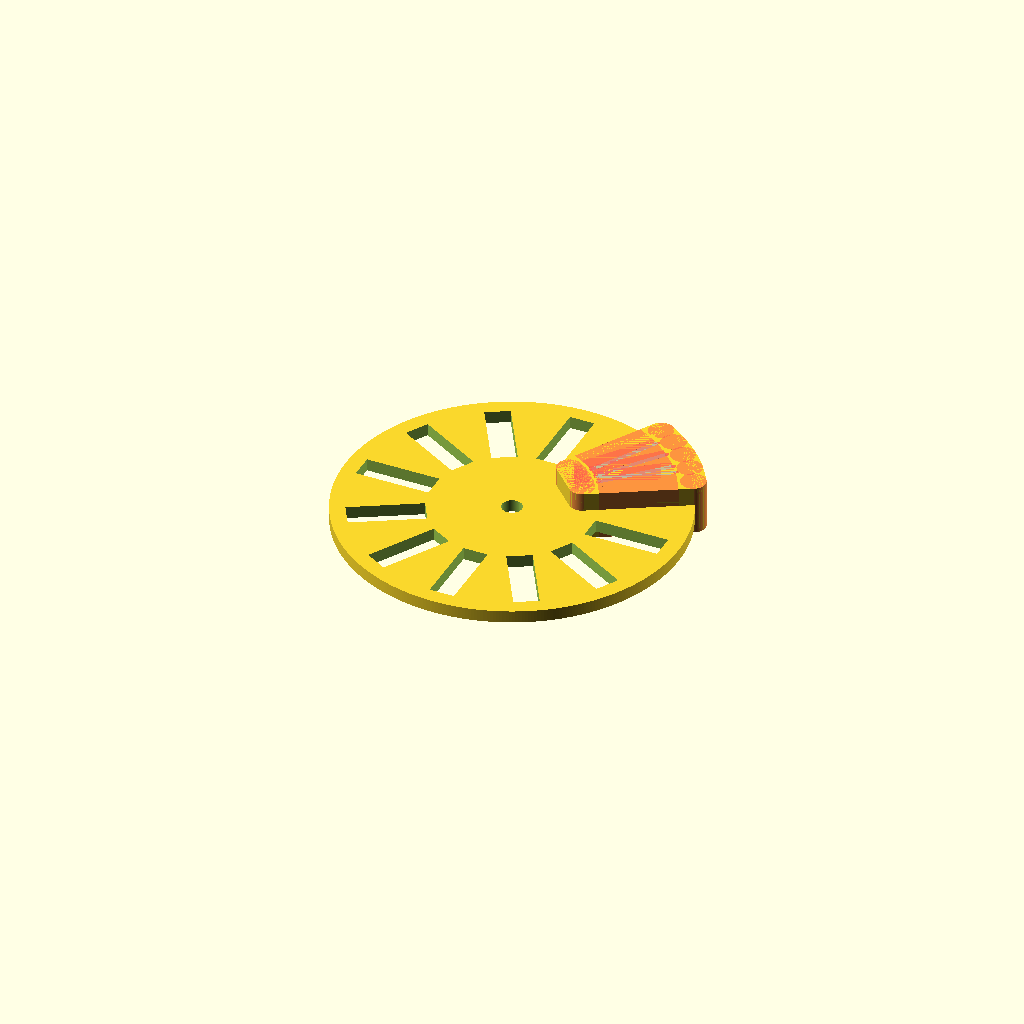
Cell 1 — every parameter at its default value.
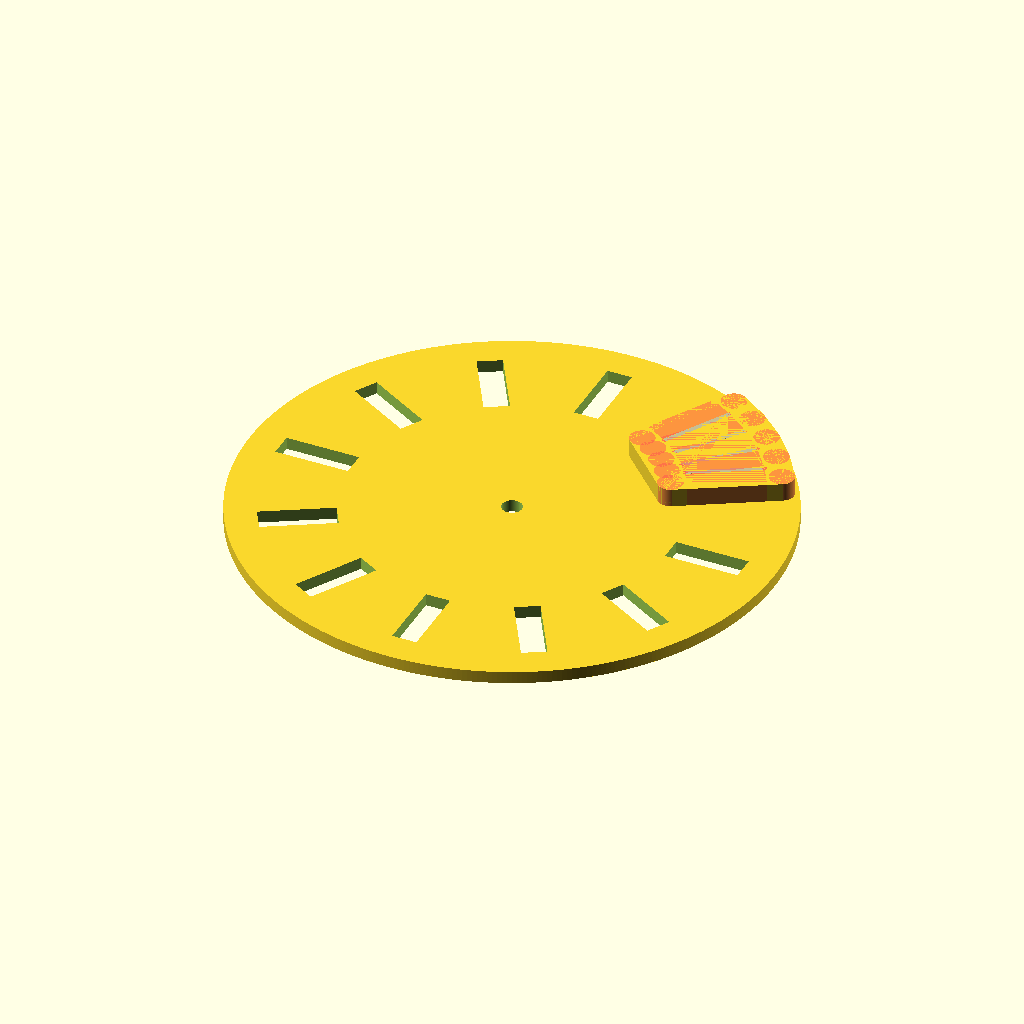
Cell 2: in_to_mm = 50.8 (everything else at default).
All cells are drawn from one camera (rotation 55°, 0°, 25°, orthographic, colour scheme Cornfield), so only the parameter changes between them.
OpenSCAD source file myStuff/generator/Gen7_v2_12.scad:
include <MCAD/bearing.scad>

// ---------------------------
// Constants
// ---------------------------
$fa = 1;
$fs = 0.4;
in_to_mm = 25.4;
gap = 1.25; //1/32 * in_to_mm;
nut_gap = 7;//3/4 * in_to_mm;
eps = .15;

bearingModel = 608; //608
bearing_w = bearingWidth(bearingModel);
bearing_or = bearingOuterDiameter(bearingModel)/2;
bearing_ir = bearingInnerDiameter(bearingModel)/2;


// ---------------------------
// Variables
// ---------------------------
num_holes=12;
sectors = num_holes;
sector_degrees = 360 / sectors;

mag1_hole_d = (4/8 * in_to_mm);
mag1_hole_r = (mag1_hole_d/2);
mag1_w = 5;//1/4 * in_to_mm;

mag2_hole_d = (2/8 * in_to_mm);
mag2_hole_r = (mag2_hole_d/2);
mag2_w = 1/4 * in_to_mm;

mag3_hole_d = (1/8 * in_to_mm);
mag3_hole_r = (mag3_hole_d/2);
mag3_w = 1/4 * in_to_mm;

mag_space_1 = 4;
mag_space_2 = 4;

cir = num_holes*2*5;//num_holes*2*(mag1_hole_d-mag_space_2/2);
temp_r = cir/(3.14159*2);
min_r = bearing_or + mag1_hole_d + mag2_hole_d;// + mag_space_2+3;
central_r3 = max(temp_r, min_r);
central_r2 = central_r3 + mag3_hole_r + mag_space_2 + mag2_hole_r;
central_r = central_r2 + mag2_hole_r + mag_space_1 + mag1_hole_r;
disk_r = central_r+2;

coil_cap_w = .6;
coil_w = bearing_w-1;//5;//(1/8 * in_to_mm = 3.175);
coil_hole_r = mag1_hole_r*3;
coil_hole_d = coil_hole_r*2;
coil_holder_r = mag1_hole_r;
coil_holder_bolt_r = 2;
coil_holder_top_insert_h = 1;
coil_holder_inner_shell_t = 2;
coil_holder_center_cyl_t = 1.5;
coil_center_hole_r = bearing_or+eps; //7

coil_holder_hull_r = 1;
wire_size = 2.5;//mag1_hole_r-5;
coil_holder_out_r1 = central_r3-wire_size;//-mag2_hole_r;
coil_holder_out_x1 = coil_holder_out_r1-coil_holder_hull_r/num_holes;
coil_holder_out_y1 = wire_size-coil_holder_hull_r;
coil_holder_out_r2 = central_r+mag1_hole_d+mag_space_1;
coil_holder_out_x2 = coil_holder_out_r2;
coil_holder_out_y2 = wire_size-coil_holder_hull_r;

coil_holder_in_x1 = coil_holder_out_r1+wire_size*2+coil_holder_hull_r/2;
coil_holder_in_y1 = wire_size+coil_holder_hull_r;
coil_holder_in_x2 = coil_holder_out_r2-wire_size-coil_holder_hull_r*2;
coil_holder_in_y2 = wire_size+coil_holder_hull_r;
coil_holder_in_len = coil_holder_in_x2 - coil_holder_in_x1 + coil_holder_hull_r*2;
echo(str("coil_holder_in_len:", coil_holder_in_len));

base_d = 170;
base_r = base_d/2;  //central_r + coil_hole_d;
base_w = 3; //bearing_w/1.75
base_l = 70; //3.5 * in_to_mm; 66.4
base_lc = nut_gap + gap + mag2_w + gap + coil_w +gap + mag1_w + gap + coil_w + gap + mag1_w + gap + coil_w + gap + mag2_w + gap + nut_gap;
base_side_h = 15;
alignment_bolt_r = 3.9/2;

axel_h = gap+coil_w+gap;
axel_ir = bearing_ir+.1;
axel_or = coil_center_hole_r-1;

echo(str("sector_degrees:", sector_degrees));
echo(str("coil_w:", coil_w));
echo(str("bearing_w:", bearing_w));
echo(str("mag1_w:", mag1_w));
echo(str("mag1_hole_r:", mag1_hole_r));
echo(str("disk_r:", disk_r));

render_mode = "JOE"; //"FULL", "PRINT", "TEST";
print_mode = "MAG1"; //"MAG1","COIL","HOLDERS","BASE";

//%translate([0,0,10])coilDisk(diskNum=1, bearing=true);
barMagDisk();
//printCoilHolderTopAndBot();

//square([30,10], center=true);
bar_mag_length = 30;
bar_mag_width = 10;
bar_mag_depth = 5;

border = mag1_hole_r;
mag1_disk_r = central_r + border+10;//16.5;
coil_wire_w = 10;
coil_inner_r = 1;

barMagCoilHolderOuterHull();
barMagCoilHolderInnerHull();
barMagCoilHolderInnerHull();

//%rotate([0,0,0])translate([0,0,15])barMagDisk();
//%coilHoldersVisual();

// Disk
module barMagDisk(w=mag1_w) {
    difference() {
        cylinder(h=w,r=mag1_disk_r,center=true);
        //remove holes for outer magnets
        barMagHoles(mag1_disk_r, border);
        //remove hole for main axel
        cylinder(h=w*2,r=axel_ir,center=true);
    }
}

module barMagHole(r,b,x=30,y=10,z=20) {
    translate([r-(x/2)-b,0,0])cube([x, y, z], center=true);
}

module barMagHoles(r,b,x=30,y=10,z=20) {
    sectors = num_holes;
    sector_degrees = 360 / sectors;
    for(sector = [1 : sectors]) {
        angle = sector_degrees * sector;
        rotate([0,0,angle])barMagHole(r,b,x,y,z);
    }    
}

module barMagCoilHolderOuterHull() {
    echo(str("mag1_disk_r:", mag1_disk_r));
    hull() {
        barMagCoilOutlines(mag1_disk_r, border);
    }
}

module barMagCoilOut(r,b,x=30,y=coil_wire_w,z=20) {
    offset = x/2 + y/2+coil_inner_r;
    translate([r-(x/2)-b,0,0]){
        #translate([offset,0,0])cylinder(h=z,r=y/2,center=true);
        #cube([x, y, z], center=true);
        #translate([-offset,0,0])cylinder(h=z,r=y/2,center=true);
    }
}

module barMagCoilOutlines(r,b,x=30,y=coil_wire_w,z=20) {
    sectors = num_holes;
    sector_degrees = 360 / sectors;
    for(sector = [1 : 0.25 : 2]) {
        angle = sector_degrees * sector;
        rotate([0,0,angle])barMagCoilOut(r,b,x,y,z);
    }    
}


module barMagCoilHolderInnerHull() {
    hull() {
        barMagCoilInlines(mag1_disk_r, border);
    }
}

module barMagCoilIn(r,b,sector,x=30,y=coil_wire_w,z=20) {
    x_off = x/2;
    y_off = y/2 + coil_inner_r;
    echo(str("sector:", sector));
    if (sector == 1) {
        translate([r-(x/2)-b,0,0]){
            #translate([x_off,y_off,0])cylinder(h=z,r=coil_inner_r,center=true);
            %translate([0,y_off,0])cube([x, coil_inner_r*2, z], center=true);
            #translate([-x_off,y_off,0])cylinder(h=z,r=coil_inner_r,center=true);
        }
    } else if (sector > 1.25) {
        translate([r-(x/2)-b,0,0]){
            #translate([x_off,-y_off,0])cylinder(h=z,r=coil_inner_r,center=true);
            %translate([0,-y_off,0])cube([x, coil_inner_r*2, z], center=true);
            #translate([-x_off,-y_off,0])cylinder(h=z,r=coil_inner_r,center=true);
        }
    }
}

module barMagCoilInlines(r,b,x=30,y=coil_wire_w,z=20) {
    sectors = num_holes;
    sector_degrees = 360 / sectors;
    for(sector = [1 : 0.25 : 2]) {
        angle = sector_degrees * sector;
        rotate([0,0,angle])barMagCoilIn(r,b,sector,x,y,z);
    }    
}



// Main rendering code
if (render_mode=="FULL") {
    renderFull();
} else if (render_mode=="PRINT") {
    renderPrint();
} else if (render_mode=="TEST") {
    renderTest();
}

module renderFull() {
    rotate([-90,0,90]) {
        // Coil Disk
        coilDisk(diskNum=1, bearing=true);
        // Base
        //base();
        // Rotating Magnet Disks
        z_offset = (mag1_w + bearing_w)/2;
        inv_num_holes = 1/num_holes;
        tmp_t = inv_num_holes*2; //0=blue, 1=white, 2=yellow, 3=green
        // For animate use: fps=1, steps=12
        rotate([0,0,(-sector_degrees/(num_holes/2))*$t*num_holes]) {
            translate([0,0,z_offset])
            %barMagDisk();
            translate([0,0,-z_offset])
            %barMagDisk();
        }

        // Coil Holders - Yellow
        tr1=1;//3/num_holes;//0.0;//0.125;
        color("yellow", 1.0) {
            rotate([0,0,(-sector_degrees/2)*tr1]) {
                translate([0,0,-coil_w/2])coilHoldersVisual();
            }
        }
//    tr2=0.5;
//    color( "white", 1.0 ) {
//        rotate([0,0,(-sector_degrees/2)*tr2]) {
//            coilHoldersVisual();
//        }
//    }
//    tr3=1.5;
//    color( "green", 1.0 ) {
//        rotate([0,0,(-sector_degrees/2)*tr3]) {
//            coilHoldersVisual();        
//        }
//    }
//    tr4=2;
//    color( "blue", 1.0 ) {
//        rotate([0,0,(-sector_degrees/2)*tr4]) {    
//            coilHoldersVisual();    
//        }
//    } 
    }
}

module renderPrint() {
    if (print_mode=="MAG1") {
        // Magnet Disk1
        mag1Disk();
    } else if (print_mode=="COIL") {
        // COIL Disk
        if (num_holes==12) {
            coilDisk(diskNum=3);
        } else {
            coilDisk();
        }
    } else if (print_mode=="HOLDERS") {
        // Wire coil holders
        printCoilHolderTopAndBot();
    } else if (print_mode=="BASE") {
        // Base
        basePrint();
    }
}

// ---------------------------------------
// Stationary Coil Disk Modules
// ---------------------------------------

// Stationary Disk with trapezoid coils
module coilDisk(w=coil_w, diskNum=1, wires=true, bearing=false) {
    x = base_d-1.5;
    y = x;
    small_hole_r = 1;
    small_hole_or = central_r+mag1_hole_d+coil_hole_r-5;
    // Disk
    difference() {
        //main structure
        //cube([x, y, w], center=true);
        cylinder(h=w,r=base_d/2,center=true);
        //remove trapezoids for coils
        rotate([0,0,(-sector_degrees/2)*diskNum]) {
            translate([0,0,-w])coilHoldersOutline(w=w*2,offset_r=eps);
        }
        // remove center hole for bearing
        cylinder(h=w*2,r=coil_center_hole_r,center=true);
        // remove holes for wires
        if (wires == true) {
            //wireChannelsStraight();
            structureHoles(w=w,radius=small_hole_or, hole_r=small_hole_r);
        }
        alignmentBoltHoles(w=w);
    }
    if (bearing == true) {
        translate([0, 0, -bearing_w/2])
        bearing(model=bearingModel, outline=false);
    }
}

//alignment_bolt_r
module alignmentBoltHoles(w=coil_w, r=alignment_bolt_r, i=10) {
    translate([base_r-i,base_r-i,0])cylinder(h=w*2,r=r,center=true);
    translate([-base_r+i,base_r-i,0])cylinder(h=w*2,r=r,center=true);
    translate([base_r-i,-base_r+i,0])cylinder(h=w*2,r=r,center=true);
    translate([-base_r+i,-base_r+i,0])cylinder(h=w*2,r=r,center=true);
}

module wireChannelsStraight() {
    radius = central_r+mag1_hole_d;
    sectors = num_holes/2;
    degrees = 360 / sectors;
    cyl_h = radius*(12/num_holes)-2;
    
    for(sector = [1 : sectors]) {
        angle = degrees * sector;
        x_pos = radius * sin(angle);
        y_pos = radius * cos(angle);
        x_off = (coil_hole_r) * cos(angle);
        y_off = (coil_hole_r) * sin(angle);
        cross_angle_1 = degrees/2-(angle+90);
        cross_angle_2 = degrees/2-(angle+degrees-90);
        rotate([0,0,degrees/2]) {
            translate([x_pos+y_off,y_pos+x_off,coil_w/2]){
                rotate([90,0,cross_angle_1])cylinder(h=cyl_h,r=coil_w/4,center=false);
            }
        }
        rotate([0,0,degrees/2]) {
            translate([x_pos+y_off,y_pos+x_off,coil_w/2]){
                rotate([90,0,cross_angle_2])cylinder(h=cyl_h,r=coil_w/4,center=false);
            }
        }
    }    
}

// ---------------------------------------
// Rotating Magnet Disk Modules
// ---------------------------------------

// Rotating Disk with magnets #1
module mag1Disk(w=mag1_w) {
    border = mag1_hole_r*1.5;
    mag1_disk_r = central_r + border;
    
    // Disk
    difference() {
        cylinder(h=w,r=mag1_disk_r,center=true);
        //remove holes for outer magnets
        holes(w*2, mag1_hole_r+eps);
        //remove holes for center magnets
        holes(w*2, mag2_hole_r+eps, radius=central_r2);
        //remove holes for inner magnets
        holes(w*2, mag3_hole_r+eps, radius=central_r3);
        //remove hole for main axel
        cylinder(h=w*2,r=axel_ir,center=true);
    }
}


// Rotating Disk with magnets #1
module mag1Disk_old(w=mag1_w) {
    border = mag1_hole_r*1.5;
    mag1_disk_r = central_r + border;
    
    // Disk
    difference() {
        cylinder(h=w,r=mag1_disk_r,center=true);
        //remove holes for outer magnets
        holes(w*2, mag1_hole_r+eps);
        //remove holes for center magnets
        holes(w*2, mag2_hole_r+eps, radius=central_r2);
        //remove holes for inner magnets
        holes(w*2, mag3_hole_r+eps, radius=central_r3);
        //remove hole for main axel
        cylinder(h=w*2,r=axel_ir,center=true);
    }
}


// ---------------------------------------
// Coil Holder Modules
// ---------------------------------------

module printCoilHolderTopAndBot() { 
    centerCoilHolder() {
        coilHolderBottom();
    }    
    translate([0,-coil_holder_center_r-2,0])rotate([0,0,180]){
        centerCoilHolder() {
            coilHolderTop();
        }    
    }
}

module centerCoilHolder() { 
    angle = 90-(sector_degrees/2);
    radius = coil_holder_center_r;
    x_pos = radius * sin(angle);
    y_pos = radius * cos(angle);

    translate([-x_pos,-y_pos,0]) children(); 
}

module coilHolderBottom() {
    h=coil_w-coil_cap_w;
    difference() {
        union() {
            coilHolderCap(holes=true);
            innerCoilHolderShell(h=h);
            coilHolderCenterCylinder(h=h);
        }
        coilHolderCenterBoltHole();
    }
}

module innerCoilHolderShell(h=coil_w) {
    linear_extrude(height=h, slices=10) {
        difference() {
            innerCoilHolder2d();
            offset(r=-coil_holder_inner_shell_t) {
                innerCoilHolder2d();
            }
        }
    }
}

module coilHolderTop() {
    difference() {
        union() {
            coilHolderCap();
            coilHolderTopInsert();
        }
        coilHolderCenterCylinder(t=coil_holder_center_cyl_t+eps,z=coil_cap_w);
        coilHolderCenterBoltHole();
    }
}

module coilHolderTopInsert(h=coil_holder_top_insert_h, z=coil_cap_w) {
    translate([0,0,z]) {
        linear_extrude(height=h, slices=1) {
            offset(r=-(coil_holder_inner_shell_t+eps)) {
                innerCoilHolder2d();
            }
        }
    }
}

module coilHolderCap(w=coil_cap_w, holes=false) {
    translate([0,0,w/2])outerCoilHolder(w=w, holes=holes);
}

module coilHolderCenterCylinder(h=coil_w, r=coil_holder_bolt_r, t=coil_holder_center_cyl_t, z=0) {
    rotate([0,0,(sector_degrees/2)])
        translate([coil_holder_center_r,0,z]) 
            cylinder(h=h,r=r+t);
}

module coilHolderCenterBoltHole() {
    coilHolderCenterCylinder(h=coil_w*3,t=eps,z=-coil_w);
}

// Coil Holders Visual
module coilHoldersVisual(w=coil_w) {
    for(sector = [0 : 2 : sectors]) {
        rotate([0,0,sector_degrees*sector]) { 
            outerCoilHolder(w=w);
            #translate([0,0,w/2])innerCoilHolder(w=w+2);
        }
    }    
}

module coilHoldersOutline(w=coil_w, offset_r=0) {
    for(sector = [0 : 2 : sectors]) {
        rotate([0,0,sector_degrees*sector]) { 
            outerCoilHolder(w=w,offset_r=offset_r);
        }
    }    
}

// Outer coil holder
module outerCoilHolder(w=coil_w, offset_r=0, holes=false) {
    difference() {
        linear_extrude(height=w, slices=1) {
            offset(r=offset_r) {
                outerCoilHolder2d();
            }
        }
        if (holes == true) {
            translate([coil_holder_out_x2+mag1_hole_r/1.1, 0, 0])
            cylinder(h=w*2,r=1,center=true);
            rotate([0,0,sector_degrees]) {
                translate([coil_holder_out_x2, 0, 0])
                cylinder(h=w*2,r=1,center=true);
            }
            
        }
    }
}

module outerCoilHolder2d(w=coil_w, offset_r=0) {
    hull() {
        translate([coil_holder_out_x1, -coil_holder_out_y1, 0])
        circle(r=coil_holder_hull_r);
        translate([coil_holder_out_x2, 0, 0])
        circle(r=mag1_hole_r);

        rotate([0,0,sector_degrees]) {
            translate([coil_holder_out_x1, coil_holder_out_y1, 0])
            circle(r=coil_holder_hull_r);
            translate([coil_holder_out_x2, 0, 0])
            circle(r=mag1_hole_r);
        }
    }
}


// Inner coil holder
module innerCoilHolder(w=coil_w) {
    hull() {
        translate([coil_holder_in_x1, coil_holder_in_y1, 0])
        cylinder(h=w,r=coil_holder_hull_r,center=true);
        translate([coil_holder_in_x2, coil_holder_in_y2, 0])
        cylinder(h=w,r=coil_holder_hull_r,center=true);

        rotate([0,0,sector_degrees]) {
        translate([coil_holder_in_x1, -coil_holder_in_y1, 0])
        cylinder(h=w,r=coil_holder_hull_r,center=true);
        translate([coil_holder_in_x2, -coil_holder_in_y2, 0])
        cylinder(h=w,r=coil_holder_hull_r,center=true);
        }
    }
}

// Inner coil holder 2D
module innerCoilHolder2d() {
    hull() {
        translate([coil_holder_in_x1, coil_holder_in_y1, 0])
        circle(r=coil_holder_hull_r);
        translate([coil_holder_in_x2, coil_holder_in_y2, 0])
        circle(r=coil_holder_hull_r);

        rotate([0,0,sector_degrees]) {
        translate([coil_holder_in_x1, -coil_holder_in_y1, 0])
        circle(r=coil_holder_hull_r);
        translate([coil_holder_in_x2, -coil_holder_in_y2, 0])
        circle(r=coil_holder_hull_r);
        }
    }
}

// ---------------------------------------
// Base Related Modules
// ---------------------------------------

module basePrint(base_sup_x = 19, base_sup_y = 18) {
    base_x = base_d+10;
    base_y = coil_w*1.25;
    base_yo = base_r+base_y/2-1;
    w = coil_w + eps*3;
    rotate([-90,0,90])translate([0,-base_yo,0]) {
        base(base_sup_x=base_sup_x, base_sup_y=base_sup_y);
    }
}

module base(base_sup_x = 19, base_sup_y = 18) {
    base_x = base_d+10;
    base_y = coil_w*1.25;
    base_yo = base_r+base_y/2-1;
    w = coil_w + eps*3;
    difference() {
        baseStructure(base_sup_x=base_sup_x, base_sup_y=base_sup_y);
        // Remove COIL Disk
        if (num_holes==12) {
            coilDisk(w=w, diskNum=3);
        } else {
            coilDisk(w=w);
        }
        alignmentBoltHoles(w=w*2,r=alignment_bolt_r+eps);
    }
}

module baseStructure(base_sup_x=19, base_sup_y=18) {
    base_x = base_d+10;
    base_y = coil_w*1.25;
    base_yo = base_r+base_y/2-1;
    base_z = coil_w*7;
    base_sup_xo = (base_x-base_sup_x)/2-2;
    base_sup_yo = base_yo - base_sup_y/2;
    base_sup_z = coil_w*3;
    translate([0,base_yo,0])
    cube([base_x,base_y,base_z], center=true);
    translate([base_sup_xo,base_sup_yo,0])
    cube([base_sup_x,base_sup_y,base_sup_z], center=true);
    translate([-base_sup_xo,base_sup_yo,0])
    cube([base_sup_x,base_sup_y,base_sup_z], center=true);
}

// ---------------------------------------
// Common Modules
// ---------------------------------------

module holes(w, hole_r, radius=central_r) {
    //radius = central_r;
    sectors = num_holes;
    sector_degrees = 360 / sectors;

    for(sector = [1 : sectors]) {
        angle = sector_degrees * sector;
        x_pos = radius * sin(angle);
        y_pos = radius * cos(angle);
        translate([x_pos,y_pos,0]){
            hole(w, hole_r);
        }
    }    
}

module structureHoles(w, radius, hole_r, sectors=num_holes) {
    sector_degrees = 360 / sectors;
    for(sector = [1 : 2 : sectors]) {
        angle = sector_degrees * sector;
        x_pos = radius * sin(angle);
        y_pos = radius * cos(angle);
        translate([x_pos,y_pos,0]){
            hole(w, hole_r);
        }
    }    
}

module hole(w, hole_r) {
    cylinder(h=w+2,r=hole_r,center=true);
}


// ---------------------------------------
// Test Print Module
// ---------------------------------------

module renderTest() {
    translate([0,0,coil_w/2]) {
        difference() {
            translate([0,5,0])cube([50,50,coil_w], center=true);
            
            //Big Magnet hole
            translate([20,25,0])hole(mag1_w, mag1_hole_r+eps); 

            //Small Magnet hole
            translate([20,15,0])hole(mag2_w, mag2_hole_r+eps); 
            
            //Bearing hole
            translate([-15,20,0])
            cylinder(h=bearing_w*2,r=coil_center_hole_r,center=true);
            
            //CoilHolder
            centerCoilHolder() {
                translate([0,0,-coil_w])outerCoilHolder(w=coil_w*2,offset_r=eps);
            }    
        }
    }
}
Customizer parameters (derived from the source; name, type, default, range or options):
in_to_mm: number, default 25.4
gap: number, default 1.25
nut_gap: number, default 7
eps: number, default 0.15
bearingModel: number, default 608
num_holes: number, default 12
mag1_w: number, default 5
mag_space_1: number, default 4
mag_space_2: number, default 4
coil_cap_w: number, default 0.6
coil_holder_bolt_r: number, default 2
coil_holder_top_insert_h: number, default 1
coil_holder_inner_shell_t: number, default 2
coil_holder_center_cyl_t: number, default 1.5
coil_holder_hull_r: number, default 1
wire_size: number, default 2.5
base_d: number, default 170
base_w: number, default 3
base_l: number, default 70
base_side_h: number, default 15
render_mode: string, default "JOE"
print_mode: string, default "MAG1"
bar_mag_length: number, default 30
bar_mag_width: number, default 10
bar_mag_depth: number, default 5
coil_wire_w: number, default 10
coil_inner_r: number, default 1
